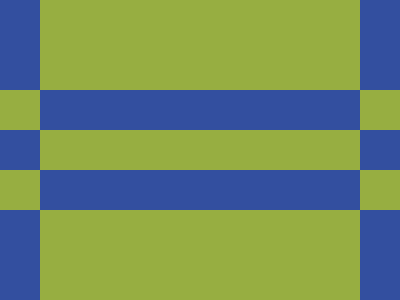

Recreate this image using only HTML and CSS.

<div class='a h'></div>
<div class='b v'></div>
<div class='c'></div>
<div class='d v'></div>
<div class='e h'></div>

<style>
  body{
    background: #334F9F;
    display:flex;
    flex-direction: column;
    justify-content: center;
    align-items: center;
    margin: 0;
  }
  .h{
    background: #97AE41;
    width: 320px;
    height: 90px;
  }
  .v,.c{
    width: 320px;
    height: 40px;
    position: relative
  }
  .v:after{
    content: '';
    width: 50px;
    height: 40px;
    background: #97AE41;
    position: absolute;
    top:0;
    left: -50px;
  }
   .v:before{
    content: '';
    width: 50px;
    height: 40px;
    background: #97AE41;
    position: absolute;
    top:0;
    right: -50px;
  }
  .c{
    background: #97AE41;
  }
  
</style>


